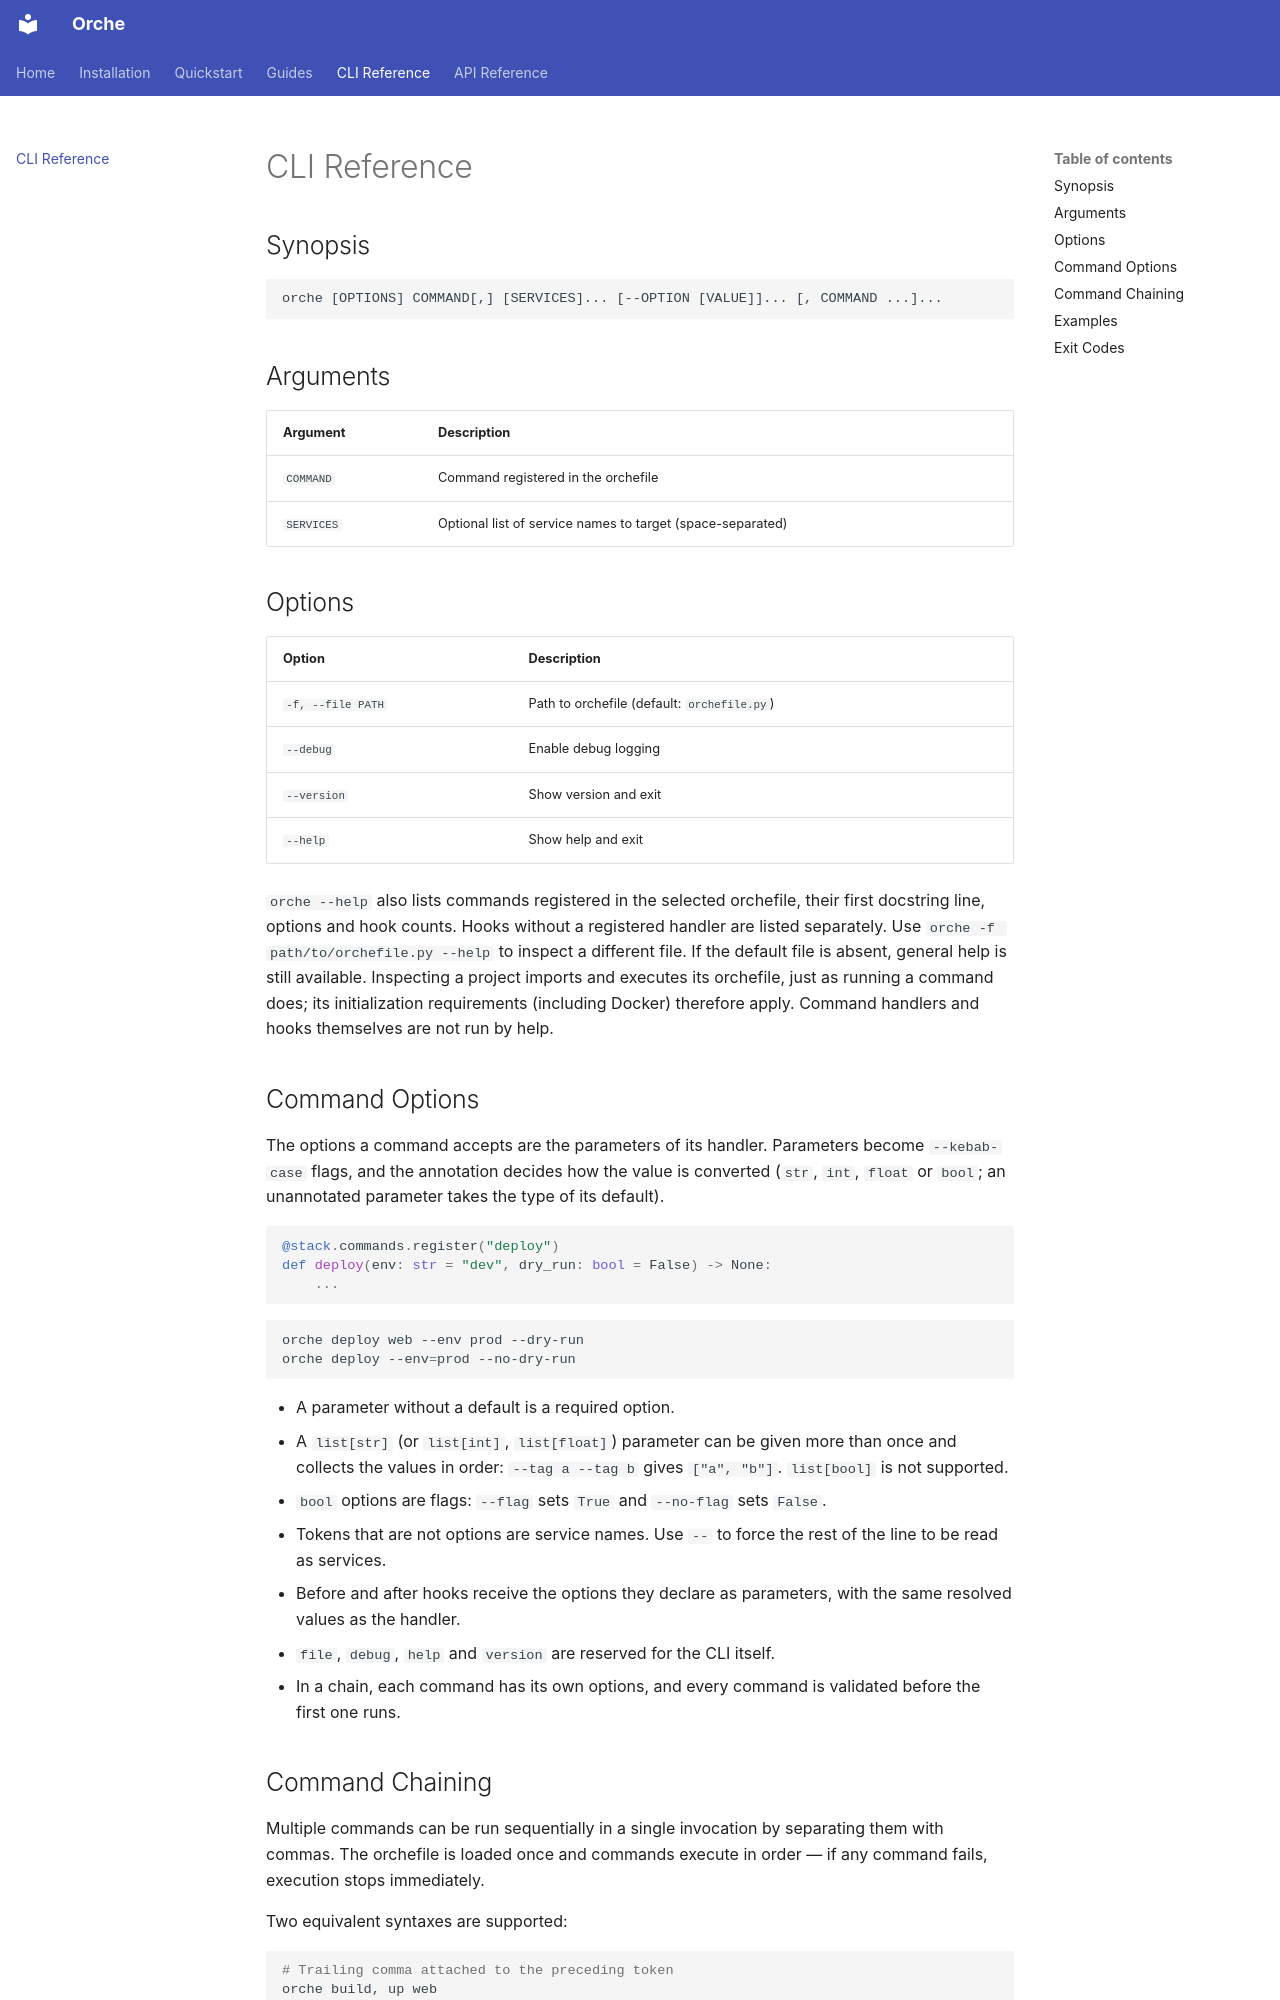

repository: pietroagazzi/orche · page: cli-reference/index.html · generator: mkdocs

# CLI Reference

## Synopsis

```
orche [OPTIONS] COMMAND[,] [SERVICES]... [--OPTION [VALUE]]... [, COMMAND ...]...
```

## Arguments

| Argument   | Description                                                                   |
| ---------- | ----------------------------------------------------------------------------- |
| `COMMAND`  | Command registered in the orchefile |
| `SERVICES` | Optional list of service names to target (space-separated)                    |

## Options

| Option            | Description                                 |
| ----------------- | ------------------------------------------- |
| `-f, --file PATH` | Path to orchefile (default: `orchefile.py`) |
| `--debug`         | Enable debug logging                        |
| `--version`       | Show version and exit                       |
| `--help`          | Show help and exit                          |

`orche --help` also lists commands registered in the selected orchefile, their
first docstring line, options and hook counts. Hooks without a registered handler
are listed separately. Use `orche -f path/to/orchefile.py --help` to inspect a
different file. If the default file is absent, general help is still available.
Inspecting a project imports and executes its orchefile, just as running a command
does; its initialization requirements (including Docker) therefore apply.
Command handlers and hooks themselves are not run by help.
